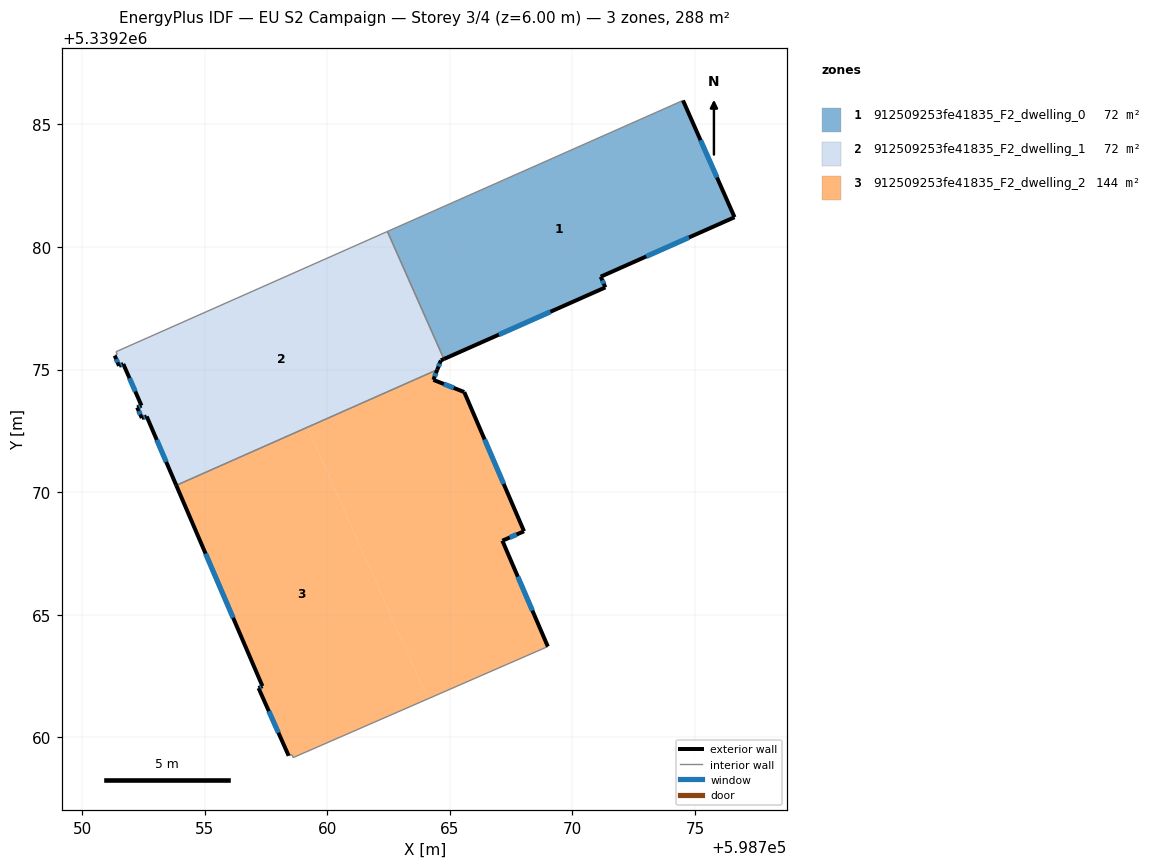
=== STOREY PLAN SPEC (per zone: floor XY polygon, exterior-wall plan segments, windows/doors) ===
zone 1: 912509253fe41835_F2_dwelling_0  (72.1 m²)
  floor: (598774.51, 5339285.97) (598776.61, 5339281.21) (598771.15, 5339278.79) (598771.34, 5339278.35) (598764.76, 5339275.43) (598762.45, 5339280.63)
  exterior wall: (598771.34, 5339278.35) – (598771.15, 5339278.79)  [0.5 m]
    window: (598771.28, 5339278.50) – (598771.22, 5339278.64)  [0.1 m²]
  exterior wall: (598764.76, 5339275.43) – (598771.34, 5339278.35)  [7.2 m]
    window: (598767.00, 5339276.42) – (598769.10, 5339277.36)  [2.2 m²]
  exterior wall: (598776.61, 5339281.21) – (598774.51, 5339285.97)  [5.2 m]
    window: (598775.89, 5339282.83) – (598775.22, 5339284.35)  [1.6 m²]
  exterior wall: (598771.15, 5339278.79) – (598776.61, 5339281.21)  [6.0 m]
    window: (598773.01, 5339279.61) – (598774.75, 5339280.39)  [1.8 m²]
  interior walls: 2
zone 2: 912509253fe41835_F2_dwelling_1  (72.1 m²)
  floor: (598762.45, 5339280.63) (598764.76, 5339275.43) (598764.63, 5339275.38) (598764.48, 5339274.99) (598753.84, 5339270.28) (598752.63, 5339273.09) (598752.44, 5339273.02) (598752.25, 5339273.45) (598752.42, 5339273.53) (598751.68, 5339275.23) (598751.50, 5339275.15) (598751.33, 5339275.57) (598751.43, 5339275.63) (598751.38, 5339275.73)
  exterior wall: (598752.25, 5339273.45) – (598752.44, 5339273.02)  [0.5 m]
    window: (598752.31, 5339273.31) – (598752.37, 5339273.17)  [0.1 m²]
  exterior wall: (598752.42, 5339273.53) – (598752.25, 5339273.45)  [0.2 m]
    window: (598752.36, 5339273.50) – (598752.31, 5339273.48)  [0.1 m²]
  exterior wall: (598751.68, 5339275.23) – (598752.42, 5339273.53)  [1.9 m]
    window: (598751.93, 5339274.65) – (598752.17, 5339274.11)  [0.6 m²]
  exterior wall: (598751.51, 5339275.15) – (598751.68, 5339275.23)  [0.2 m]
    window: (598751.56, 5339275.18) – (598751.62, 5339275.20)  [0.1 m²]
  exterior wall: (598751.33, 5339275.57) – (598751.51, 5339275.15)  [0.5 m]
    window: (598751.39, 5339275.43) – (598751.45, 5339275.29)  [0.1 m²]
  exterior wall: (598764.63, 5339275.38) – (598764.76, 5339275.43)  [0.1 m]
  exterior wall: (598764.48, 5339274.99) – (598764.63, 5339275.38)  [0.4 m]
    window: (598764.54, 5339275.12) – (598764.58, 5339275.25)  [0.1 m²]
  exterior wall: (598752.63, 5339273.09) – (598753.84, 5339270.28)  [3.1 m]
    window: (598753.04, 5339272.13) – (598753.43, 5339271.23)  [0.9 m²]
  exterior wall: (598752.44, 5339273.02) – (598752.63, 5339273.09)  [0.2 m]
    window: (598752.50, 5339273.04) – (598752.57, 5339273.07)  [0.1 m²]
  interior walls: 5
zone 3: 912509253fe41835_F2_dwelling_2  (144.2 m²)
  floor: (598765.58, 5339274.08) (598768.02, 5339268.41) (598767.14, 5339268.02) (598768.99, 5339263.70) (598764.10, 5339261.57) (598759.19, 5339272.65) (598764.48, 5339274.99) (598764.33, 5339274.58)
  floor: (598759.19, 5339272.65) (598764.10, 5339261.57) (598758.60, 5339259.17) (598758.56, 5339259.29) (598758.42, 5339259.25) (598757.20, 5339262.01) (598757.35, 5339262.09) (598753.84, 5339270.28)
  exterior wall: (598768.99, 5339263.70) – (598767.14, 5339268.02)  [4.7 m]
    window: (598768.36, 5339265.17) – (598767.77, 5339266.55)  [1.4 m²]
  exterior wall: (598757.20, 5339262.01) – (598758.42, 5339259.25)  [3.0 m]
    window: (598757.61, 5339261.07) – (598758.01, 5339260.19)  [0.9 m²]
  exterior wall: (598757.35, 5339262.09) – (598757.20, 5339262.01)  [0.2 m]
    window: (598757.30, 5339262.06) – (598757.25, 5339262.04)  [0.1 m²]
  exterior wall: (598753.84, 5339270.28) – (598757.35, 5339262.09)  [8.9 m]
    window: (598755.04, 5339267.49) – (598756.16, 5339264.88)  [2.7 m²]
  exterior wall: (598764.33, 5339274.58) – (598764.48, 5339274.99)  [0.4 m]
    window: (598764.38, 5339274.72) – (598764.43, 5339274.85)  [0.1 m²]
  exterior wall: (598765.58, 5339274.08) – (598764.33, 5339274.58)  [1.4 m]
    window: (598765.16, 5339274.25) – (598764.75, 5339274.41)  [0.4 m²]
  exterior wall: (598768.02, 5339268.41) – (598765.58, 5339274.08)  [6.2 m]
    window: (598767.19, 5339270.34) – (598766.41, 5339272.15)  [1.9 m²]
  exterior wall: (598767.14, 5339268.02) – (598768.02, 5339268.41)  [1.0 m]
    window: (598767.44, 5339268.15) – (598767.72, 5339268.27)  [0.3 m²]
  interior walls: 4

=== DERIVED (storey summary) ===
Building: EU S2 Campaign
Storey: 3 of 4  (floor level z = 6.00 m)
Storey gross floor area: 288.5 m²
Zones on this storey: 3
  - 912509253fe41835_F2_dwelling_0: floor 72.1 m²; exterior wall 18.9 m (56.6 m²); 4 window(s) 5.8 m²; WWR 10.2%
  - 912509253fe41835_F2_dwelling_1: floor 72.1 m²; exterior wall 7.0 m (20.9 m²); 8 window(s) 2.1 m²; WWR 10.0%
  - 912509253fe41835_F2_dwelling_2: floor 144.2 m²; exterior wall 25.7 m (77.2 m²); 8 window(s) 7.9 m²; WWR 10.2%
Zone adjacency (shared interzone walls):
  - 912509253fe41835_F2_dwelling_0 ↔ 912509253fe41835_F2_dwelling_1
  - 912509253fe41835_F2_dwelling_1 ↔ 912509253fe41835_F2_dwelling_2